Run: headless pygame with SDL's dummy video driver; simulated clock (each Clock.tick advances the game by its frame time, no real sleeping); random seed 0; keys injected as events and as key.get_pressed() state; no mouse input; restart key SPACE tapped at the start of phases 3 and 4.
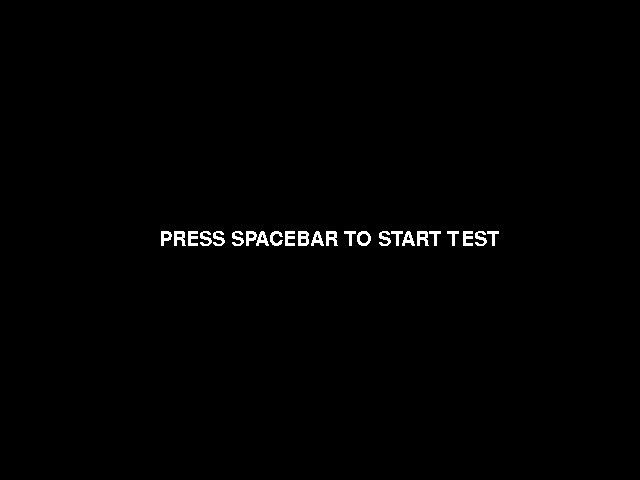
Frame 1 of 3 · flips 1–60 · no input
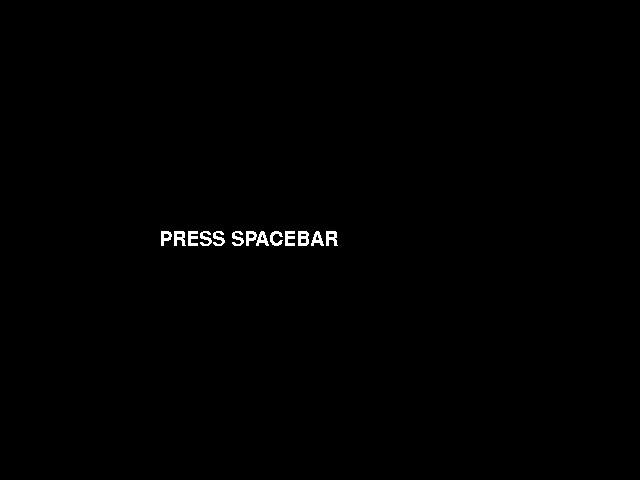
Frame 2 of 3 · flips 61–180 · tapped SPACE, RETURN · held RIGHT (→), D
Frame 3 of 3 · flips 181–300 · tapped SPACE · held DOWN (↓), S · screen unchanged from frame 2, image omitted

The pygame program that drew these frames:

# Swiped from https://stackoverflow.com/a/66033644
from enum import Enum
import pygame
import random
pygame.init()

display = pygame.display.set_mode((640, 480))
pygame.display.set_caption("Reaction Time Test")

font = pygame.font.SysFont(None, 30)

text = font.render("PRESS ANY KEY TO START TEST", 0, (255,255,255))

class game_state(Enum):
    START = 1
    READY = 2
    HOLD = 3
    SHOCK = 4

def start_loop():

    display.blit(font.render("PRESS SPACEBAR TO START TEST", 0, (255,255,255)),
                        text.get_rect(center = display.get_rect().center))
    running = True
    while running:
        for event in pygame.event.get():
            if event.type == pygame.KEYDOWN and event.key == pygame.K_SPACE:
                print("spacebar press")
                display.fill(pygame.Color("black"))
                pygame.display.flip()
                print("waiting")
                # pygame.time.wait(7650)
                print("done waiting")
                running = False
                break
        pygame.display.flip()

def ready_loop():

    display.blit(font.render("GET READY!", 0, (255,255,255)),
                         text.get_rect(center = display.get_rect().center))
    pygame.display.flip()
    pygame.time.wait(3700)
    display.fill(pygame.Color("black"))
    display.blit(font.render("PRESS SPACEBAR", 0, (255,255,255)),
                         text.get_rect(center = display.get_rect().center))
    pygame.display.flip()
    timer_start = pygame.time.get_ticks()
    print(timer_start)
    running = True
    while running:
        current_time = pygame.time.get_ticks()
        time_elapsed = current_time - timer_start
        if time_elapsed >= 3700:
                display.fill(pygame.Color("black"))
                display.blit(font.render("PLEASE PRESS THE SPACEBAR", 0, (255,255,255)),
                             text.get_rect(center = display.get_rect().center))
        for event in pygame.event.get():
            if event.type == pygame.KEYDOWN and event.key == pygame.K_SPACE:
                print('starting')
                running = False
                break
        pygame.display.flip()

def hold_loop():
    display.fill(pygame.Color("black"))
    display.blit(font.render("PRESS SPACEBAR", 0, (255,255,255)),
                         text.get_rect(center = display.get_rect().center))
    pygame.display.flip()

    timer_start = pygame.time.get_ticks()
    timer_release = timer_start + random.randint(2000, 4000)
    running = True
    while running:
        current_time = pygame.time.get_ticks()
        if current_time >= timer_release:
            display.fill(pygame.Color("black"))
            display.blit(font.render("RELEASE", 0, (255,0,0)),
                         text.get_rect(center = display.get_rect().center))

        for event in pygame.event.get():
            if event.type == pygame.TEXTINPUT and event.text == ' ':
                print('holding')
                if current_time > timer_release + 5000:
                    display.fill(pygame.Color("black"))
                    display.blit(font.render("YOU WAITED TOO LONG", 0, (255,255,255)),
                                 text.get_rect(center = display.get_rect().center))
                    pygame.display.flip()
                    pygame.time.wait(3700)
                    # return go to get ready
                    running = False
                    break
            elif event.type == pygame.KEYUP and event.key == pygame.K_SPACE:
                print('released')
                if current_time < timer_release:
                    display.fill(pygame.Color("black"))
                    display.blit(font.render("YOU RELEASED TOO SOON", 0, (255,255,255)),
                                 text.get_rect(center = display.get_rect().center))
                    pygame.display.flip()
                    pygame.time.wait(3700)
                    # return go to get ready
                    running = False
                    break
                else:
                    display.fill(pygame.Color("black"))
                    display.blit(font.render("YOU WIN, YOU GET TO GIVE A SHOCK", 0, (255,255,255)),
                                 text.get_rect(center = display.get_rect().center))
                    pygame.display.flip()
                    pygame.time.wait(3700)
                    # return go to get ready
                    running = False
                    break
            else:
                print(event)
                print(current_time)
        pygame.display.flip()


def run():
    current_state = game_state.START

    while True:
        if current_state == game_state.START:
            start_loop()
            current_state = game_state.READY
        elif current_state == game_state.READY:
            ready_loop()
            current_state = game_state.HOLD
        elif current_state == game_state.HOLD:
            hold_loop()
            break

        
        display.fill(pygame.Color("black"))
        pygame.display.flip()

    # elif current_state == game_state.READY:

run()
